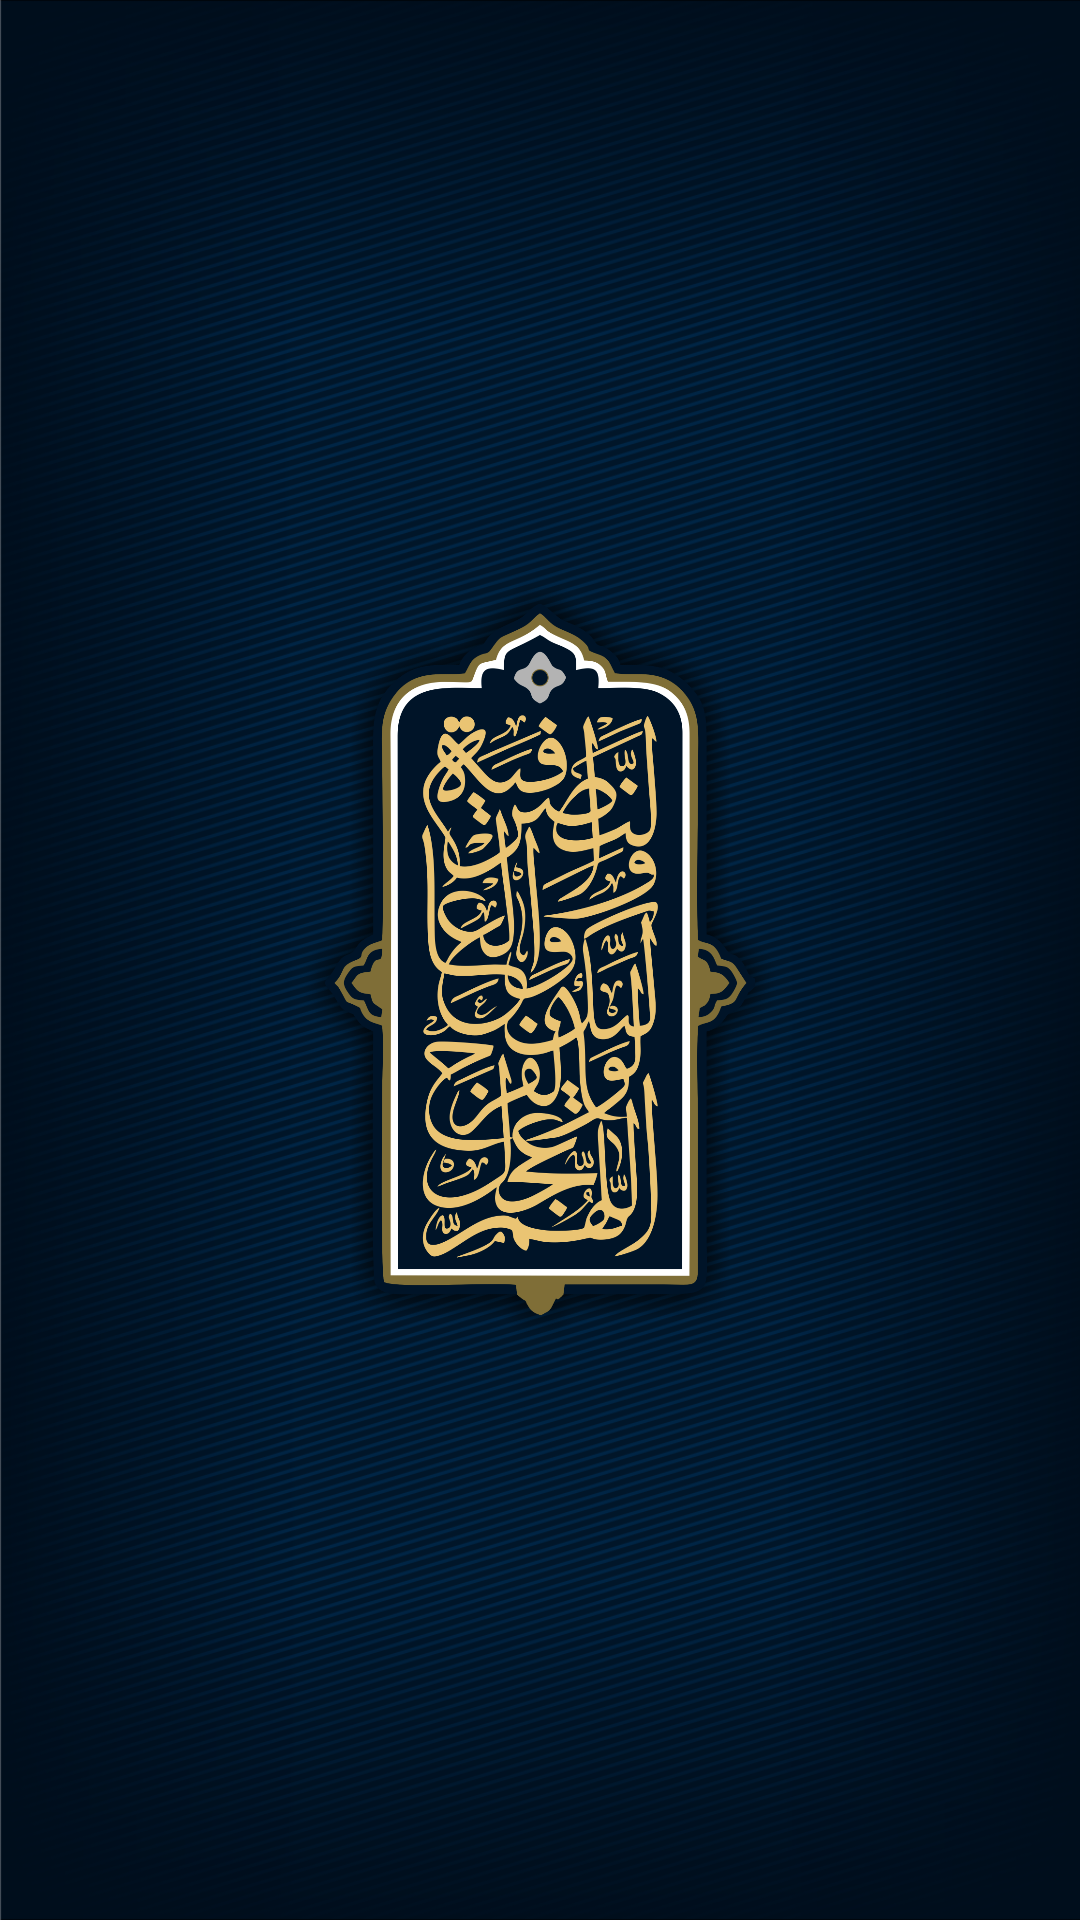

Write the Android layout XML for this screen, with the resource values it uses.
<!-- AndroidManifest.xml: application theme AppTheme -->
<!-- res/layout/activity_safhelogo.xml -->
<?xml version="1.0" encoding="utf-8"?>
<android.support.constraint.ConstraintLayout xmlns:android="http://schemas.android.com/apk/res/android"
    xmlns:app="http://schemas.android.com/apk/res-auto"
    xmlns:tools="http://schemas.android.com/tools"
    android:layout_width="match_parent"
    android:layout_height="match_parent"
    android:background="@drawable/bakgrand"
    tools:context=".safhelogo">

    <LinearLayout
        android:layout_width="match_parent"
        android:layout_height="match_parent"
        android:orientation="vertical"
        android:gravity="center"
       >


        <ImageView
            android:id="@+id/imageView7"
            android:layout_width="228dp"
            android:layout_height="253dp"
            app:srcCompat="@drawable/logo" />
    </LinearLayout>
</android.support.constraint.ConstraintLayout>
<!-- resources referenced by this layout -->
<resources>
  <!-- drawable bakgrand: png bitmap (drawable, 441231 bytes) -->
  <!-- drawable logo: png bitmap (drawable, 282103 bytes) -->
  <style name="AppTheme" parent="Theme.AppCompat.Light.NoActionBar">
  
          
  
          <item name="colorPrimary">#002040</item>
          <item name="colorPrimaryDark">@color/colorPrimaryDark</item>
          <item name="colorAccent">#002040</item>
          <item name="android:typeface">monospace</item>
  
      </style>
  <color name="colorPrimaryDark">#00060d</color>
</resources>
